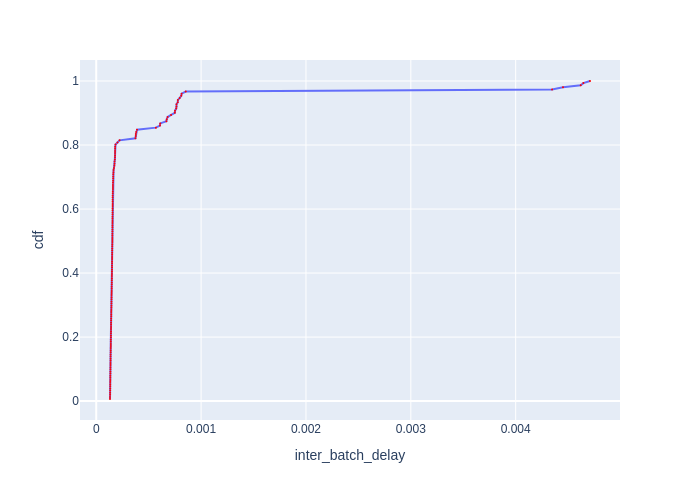

The data file committed next to this chart (first rows):
Batch Id, inter_batch_delay, cdf
120, 0.0001312, 0.006623
123, 0.0001313, 0.01325
133, 0.0001326, 0.01987
140, 0.0001326, 0.02649
90, 0.0001328, 0.03311
138, 0.0001333, 0.03974
108, 0.0001335, 0.04636
139, 0.0001336, 0.05298
87, 0.0001339, 0.0596
141, 0.0001341, 0.06623
118, 0.0001343, 0.07285
121, 0.0001343, 0.07947
132, 0.000135, 0.08609
122, 0.000135, 0.09272
119, 0.0001352, 0.09934
136, 0.0001356, 0.106
85, 0.0001359, 0.1126
96, 0.0001361, 0.1192
115, 0.0001363, 0.1258
82, 0.0001364, 0.1325
89, 0.0001366, 0.1391
107, 0.0001367, 0.1457
126, 0.0001375, 0.1523
116, 0.0001376, 0.1589
99, 0.0001381, 0.1656
134, 0.0001387, 0.1722
109, 0.000139, 0.1788
81, 0.000139, 0.1854
83, 0.0001391, 0.1921
80, 0.0001398, 0.1987
95, 0.00014, 0.2053
148, 0.0001403, 0.2119
125, 0.0001408, 0.2185
112, 0.000141, 0.2252
117, 0.0001413, 0.2318
143, 0.0001413, 0.2384
98, 0.0001414, 0.245
110, 0.000142, 0.2517
94, 0.0001421, 0.2583
92, 0.0001431, 0.2649
93, 0.0001432, 0.2715
100, 0.0001432, 0.2781
7, 0.0001438, 0.2848
40, 0.0001444, 0.2914
146, 0.0001448, 0.298
124, 0.0001452, 0.3046
22, 0.0001452, 0.3113
37, 0.0001457, 0.3179
58, 0.0001459, 0.3245
55, 0.0001462, 0.3311
142, 0.0001465, 0.3377
4, 0.0001471, 0.3444
5, 0.0001474, 0.351
46, 0.0001475, 0.3576
70, 0.0001482, 0.3642
6, 0.0001486, 0.3709
28, 0.0001486, 0.3775
13, 0.000149, 0.3841
16, 0.000149, 0.3907
19, 0.0001496, 0.3974
... 91 more rows
